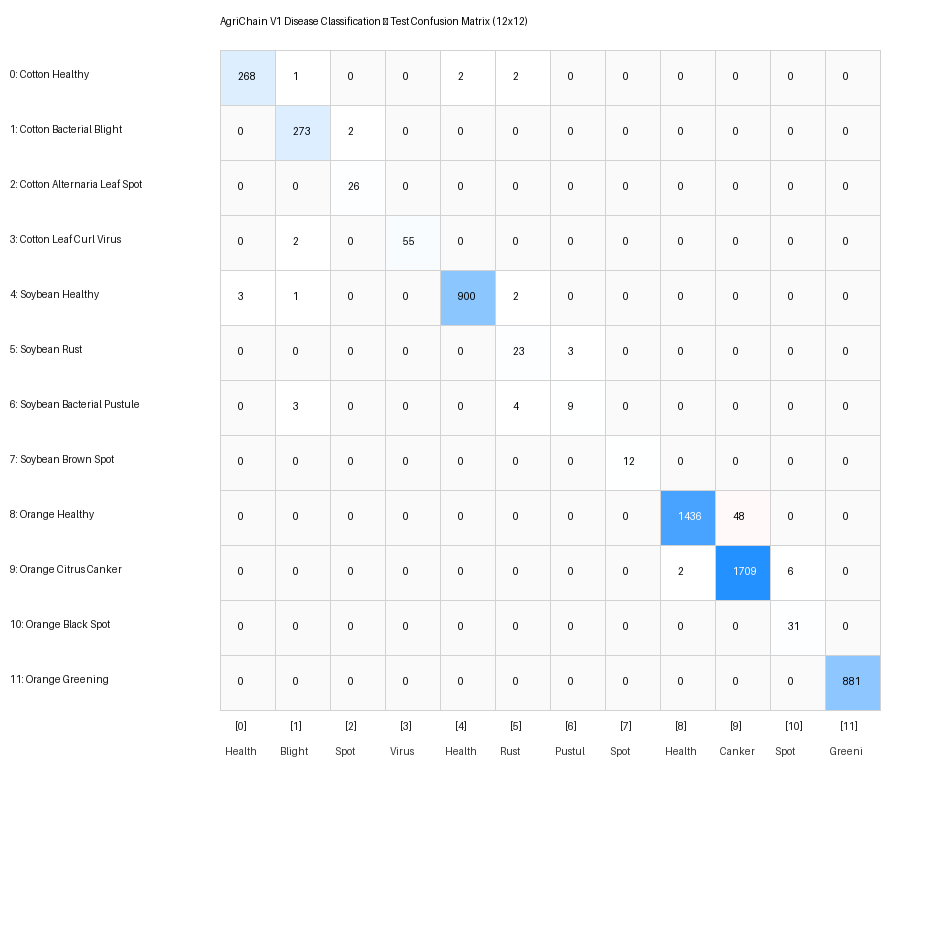

The table this chart was drawn from, first rows:
268, 1, 0, 0, 2, 2, 0, 0, 0, 0, 0, 0
0, 273, 2, 0, 0, 0, 0, 0, 0, 0, 0, 0
0, 0, 26, 0, 0, 0, 0, 0, 0, 0, 0, 0
0, 2, 0, 55, 0, 0, 0, 0, 0, 0, 0, 0
3, 1, 0, 0, 900, 2, 0, 0, 0, 0, 0, 0
0, 0, 0, 0, 0, 23, 3, 0, 0, 0, 0, 0
0, 3, 0, 0, 0, 4, 9, 0, 0, 0, 0, 0
0, 0, 0, 0, 0, 0, 0, 12, 0, 0, 0, 0
0, 0, 0, 0, 0, 0, 0, 0, 1436, 48, 0, 0
0, 0, 0, 0, 0, 0, 0, 0, 2, 1709, 6, 0
0, 0, 0, 0, 0, 0, 0, 0, 0, 0, 31, 0
0, 0, 0, 0, 0, 0, 0, 0, 0, 0, 0, 881
